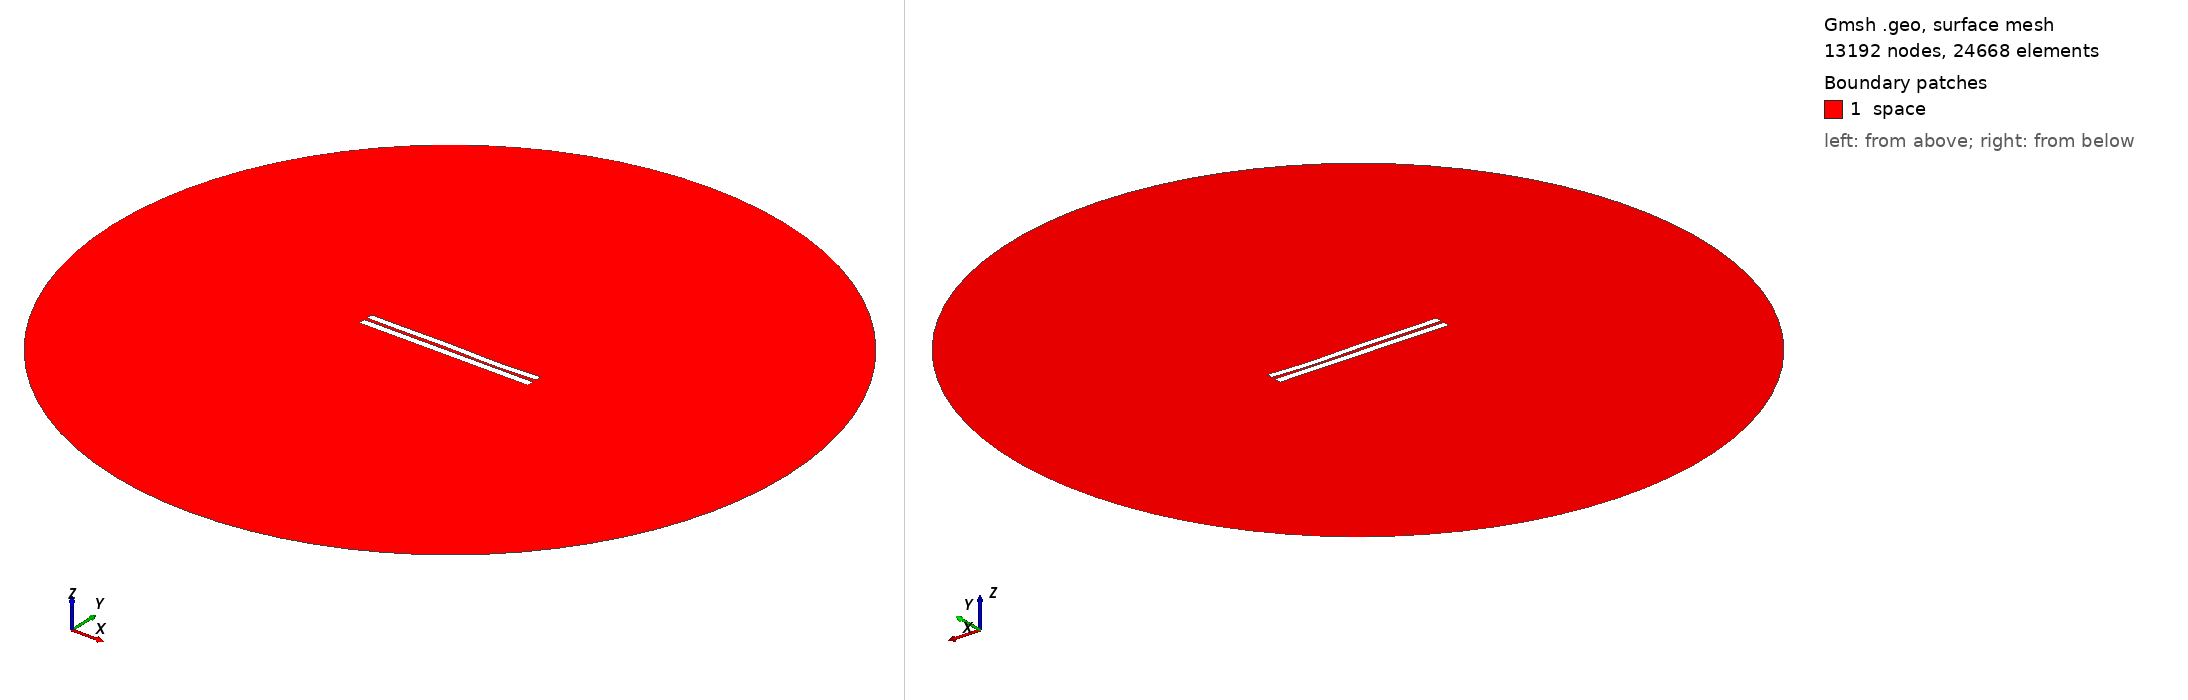

Gmsh geometry script, surface-meshed: 13192 nodes, 24668 surface elements. Boundary patches (legend numbers): 1 space. Left view from above one corner, right view from below the opposite corner. Legend entries are the model's physical surfaces. The drawing asked Gmsh for element sizes between 1% and 20% of the model's largest extent; the script's own settings can give other sizes.

=== 3796.geo (drawn) ===
//---------------------------------------
// Geometry kernel
//---------------------------------------

SetFactory("OpenCASCADE");



//---------------------------------------
// Parameters of the geometry
//---------------------------------------

// Overetch of the upper plate
overetch = 0.125;

// Distance between the plates
distance = 1.75;

// Discretization over the x axis (for the deformation)
nx = 50; 

// Length of the plate
L = 100 - overetch; 

// Number of modes
n = 4; 

// 1st mode coefficient
coeff(1) = -0.15;
beta(1) = 0.596864 * 3.1415926535 / L;

// 2nd mode coefficient
coeff(2) = -0.075;
beta(2) = 1.49418 * 3.1415926535 / L;

// 3rd mode coefficient
coeff(3) = 0.15;
beta(3) = 2.50025 * 3.1415926535 / L;

// 4th mode coefficient
coeff(4) = -0.15;
beta(4) = 3.49999 * 3.1415926535 / L;



//---------------------------------------
// Upper plate (deformed rectangle)
//---------------------------------------

// Coordiantes of the upper plate
xmin = -50;
xmax = 50 - overetch;

// Height of the upper plate
yheight = 4 - 2 * overetch;

// Indexes of the points
UpperID[] = {};
LowerID[] = {};
LeftID[] = {};
RightID[] = {};

// Point index
p = 1;

// Horizontal edges
For i In {1:nx}
    x = xmin + (i-1)*(xmax - xmin)/(nx-1);

    y_bottom = distance / 2 + overetch;
    For j In {1:n}
        C = (Cosh(beta(j)*L) + Cos(beta(j)*L)) / (Sinh(beta(j)*L) + Sin(beta(j)*L));
        y_bottom  = y_bottom + coeff(j) * (Cosh(beta(j)*(x+50)) - Cos(beta(j)*(x+50)) - C * (Sinh(beta(j)*(x+50)) - Sin(beta(j)*(x+50))));
    EndFor

    y_top = y_bottom + yheight;

    Point(p) = {x, y_top, 0, 1.0};
    UpperID[i] = p;
    p = p + 1;

    Point(p) = {x, y_bottom, 0, 1.0};
    LowerID[i] = p;
    p = p + 1;
EndFor

// Create point lists
UpperPts[] = {}; LowerPts[] = {};
For i In {1:nx}
  UpperPts[] += {UpperID[i]};
  LowerPts[] += {LowerID[i]};
EndFor

// Build splines
Spline(1) = {UpperPts[]};
Spline(2) = {LowerPts[]};
Line(3) = {LowerPts[nx-1], UpperPts[nx-1]};
Line(4) = {LowerPts[0], UpperPts[0]};

// Build the plane surface
Curve Loop(1) = {2, 3, -1, -4};
Plane Surface(1) = {1};



//---------------------------------------
// Lower plate (rectangle)
//---------------------------------------

// Vertices
Point(1001) = {-50, -1, 0, 1.0};
Point(1002) = { 50, -1, 0, 1.0};
Point(1003) = { 50,  -5, 0, 1.0};
Point(1004) = {-50,  -5, 0, 1.0};

// Edges
Line(5) = {1001, 1002};
Line(6) = {1002, 1003};
Line(7) = {1003, 1004};
Line(8) = {1004, 1001};

// Plane surface
Line Loop(2) = {5, 6, 7, 8};
Plane Surface(2) = {2}; 



//---------------------------------------
// Outer (fictious) boundary
//---------------------------------------

// Points
Point(1005) = {0, 0, 0};       // Center
Point(1006) = {200, 0, 0};     // Start point
Point(1007) = {0, 200, 0};     // 90 degrees
Point(1008) = {-200, 0, 0};    // 180 degrees
Point(1009) = {0, -200, 0};    // 270 degrees

// Circle arcs (each needs start, center, end)
Circle(9) = {1006, 1005, 1007};
Circle(10) = {1007, 1005, 1008};
Circle(11) = {1008, 1005, 1009};
Circle(12) = {1009, 1005, 1006};

// Plane surface for the entire domain
Curve Loop(3) = {9, 10, 11, 12};
Surface(3) = {3};

// Subtract the plates from the whole domain to obtain the actual domain where we want to solve the equations
BooleanDifference{ Surface{3}; Delete; }{ Surface{1}; Surface{2}; Delete; }




//---------------------------------------
// Transfinite Lines/Curves
//---------------------------------------

// Set the number of points on the boundaries
r = 7;

// Plates
Transfinite Curve {1, 2} = 50*r Using Progression 1;
Transfinite Curve {3, 4} = 2*r Using Progression 1;
Transfinite Line {5, 7} = 50*r Using Progression 1;
Transfinite Line {6, 8} = 2*r Using Progression 1;

// Outer boundary
Transfinite Line {9, 10, 11, 12} = 20 Using Progression 1;



//---------------------------------------
// Physical groups
//---------------------------------------                

// Physical curves (boundaries)
Physical Line("force_segment", 10) = {2};
Physical Line("upper_plate", 11) = {1, 3, 4};
Physical Line("lower_plate", 12) = {5, 6, 7, 8};
Physical Line("boundary", 20) = {9, 10, 11, 12};

// Physical Surfaces
Physical Surface("space", 30) = {3};



//---------------------------------------
// 6. Generate the Mesh
//---------------------------------------

// 2D mesh generation
Mesh 2;
